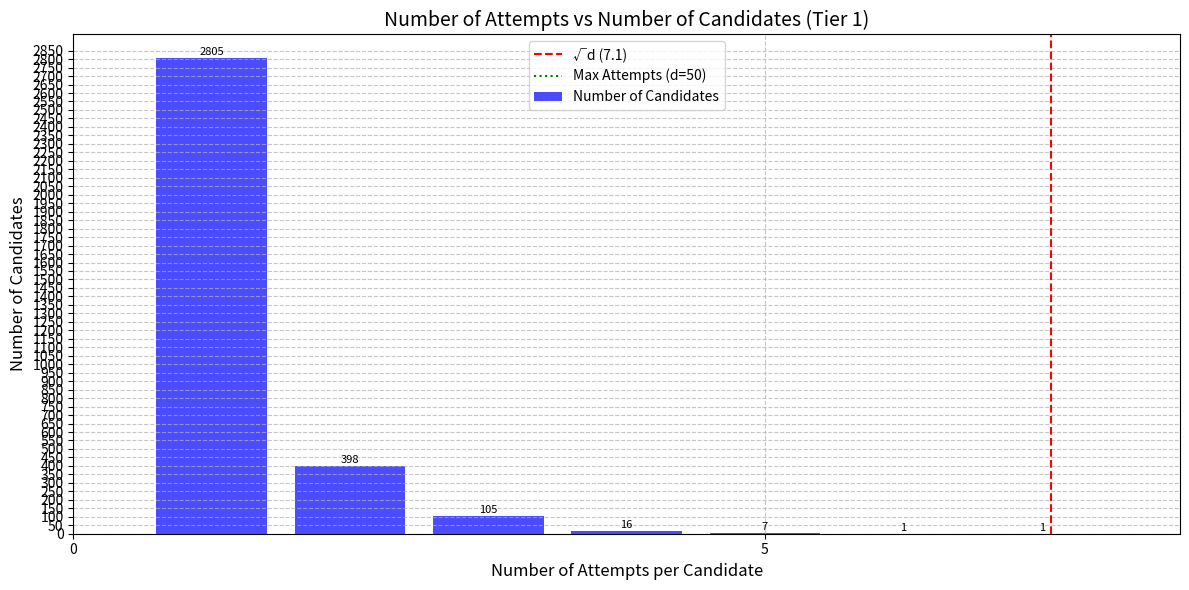

Write the Python code that produced this figure.
import math
import random
import numpy as np
from matplotlib import pyplot as plt

# Parameters
a = 0.0085
n = 10000   
d = 50
newd = (math.log(1 / a)) ** 2

d1 = n - 1.1 * newd
d2 = d - 0.9 * newd
newn = 8 / math.log(1 / a)
n1 = n - 1.1 * newn
n2 = d - 0.9 * newn

m = int(n * (1 + a))   
candidates = list(range(m))
random.shuffle(candidates)

#Tier 1 from the pool of total candidates  
tier_size = n // 3  # Tier 1 size = 3333 candidates
tier_1 = candidates[:tier_size]   
pool = tier_1.copy()  # Working pool of Tier 1 candidates

unemployed = []
attempts = {i: set() for i in tier_1}  # Tracking attempts only for Tier 1 candidates
current_offer = ["N" for _ in range(n)]
number_applicants = [0 for _ in range(n)]

def process(i):
    global unemployed
    if len(attempts[i]) >= d:
        unemployed.append(i)

def Ber(p):
    return 1 if random.random() < p else 0

def choose_job(i):
    global attempts
    a = random.randint(0, n - 1)
    while a in attempts[i]:
        a = random.randint(0, n - 1)
    return a
 
i = 0
employed = []
remaining = pool[:]
while remaining:
    curr = remaining.pop(0)
    i += 1
    app = choose_job(curr)
    attempts[curr].add(app)
    number_applicants[app] += 1
    base_p = 0.9
    p = base_p / (number_applicants[app])
    p = min(1.0, max(0.01, p))
    if Ber(p) == 1:
        if current_offer[app] != "N":
            process(current_offer[app])
            if current_offer[app] in remaining:
                remaining.remove(current_offer[app])
        current_offer[app] = curr
        employed.append((curr, len(attempts[curr])))
    else:
        if len(attempts[curr]) < d:
            remaining.append(curr)
        else:
            process(curr)
 
total_attempts = sum(len(attempts[i]) for i in tier_1)
avg_applications_per_job = sum(number_applicants) / n
 
plt.figure(figsize=(12, 6))
 
attempts_counts = [len(attempts[i]) for i in tier_1]
max_attempts = max(attempts_counts)
 
unique_attempts, counts = np.unique(attempts_counts, return_counts=True)
 
plt.bar(unique_attempts, counts, color='blue', alpha=0.7, label='Number of Candidates')
 
plt.axvline(x=math.sqrt(d), color='red', linestyle='--', linewidth=1.5,
          label=f'√d ({math.sqrt(d):.1f})')
plt.axvline(x=d, color='green', linestyle=':', linewidth=1.5,
          label=f'Max Attempts (d={d})')

# Formatting
plt.title("Number of Attempts vs Number of Candidates (Tier 1)", fontsize=14)
plt.xlabel("Number of Attempts per Candidate", fontsize=12)
plt.ylabel("Number of Candidates", fontsize=12)
plt.legend()
plt.grid(True, linestyle='--', alpha=0.7)
plt.xlim(0, max_attempts + 1)
plt.xticks(np.arange(0, max_attempts + 2, 5))
plt.yticks(np.arange(0, max(counts) + 50, 50))
 
for x, y in zip(unique_attempts, counts):
    plt.text(x, y + 5, f'{y}', ha='center', va='bottom', fontsize=8)

plt.tight_layout()
plt.show()
